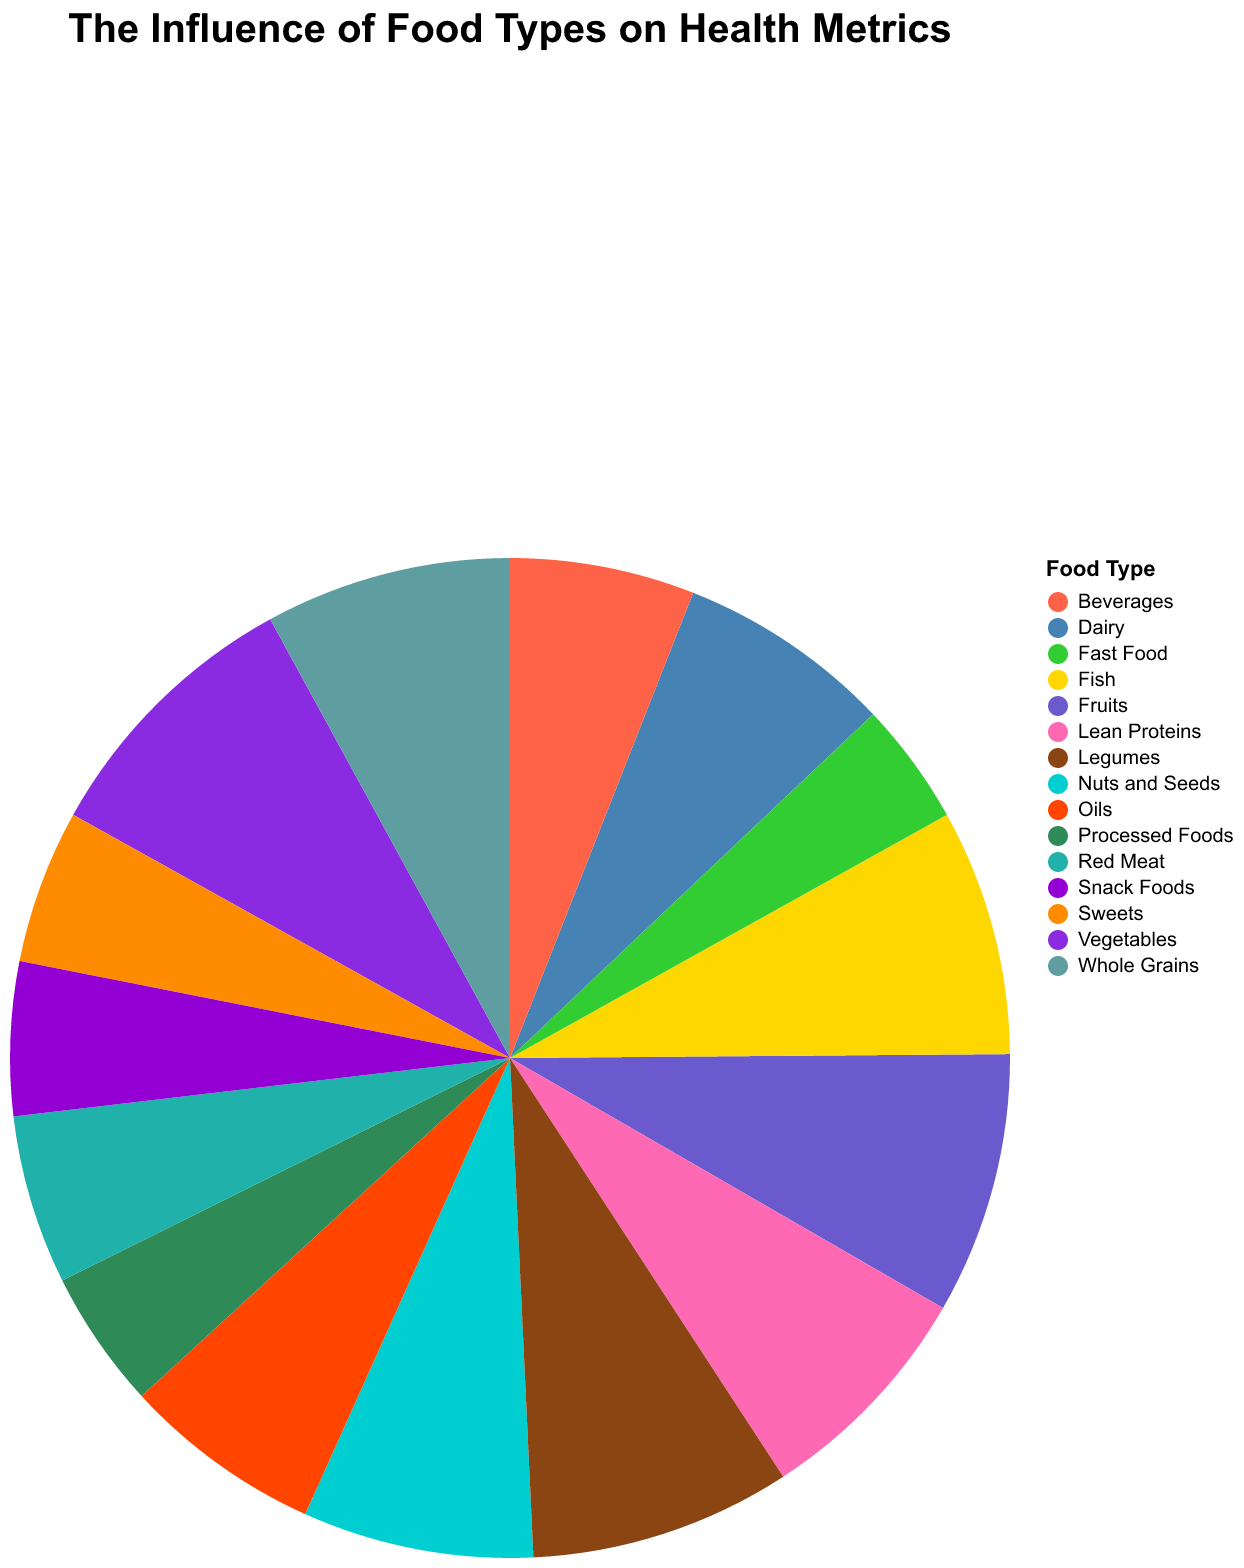

The data file committed next to this chart (first rows):
Food Type, Health Score
Vegetables, 90
Fruits, 85
Whole Grains, 80
Lean Proteins, 75
Dairy, 70
Nuts and Seeds, 75
Fish, 80
Legumes, 85
Oils, 65
Sweets, 50
Processed Foods, 45
Red Meat, 55
Beverages, 60
Fast Food, 40
Snack Foods, 50
